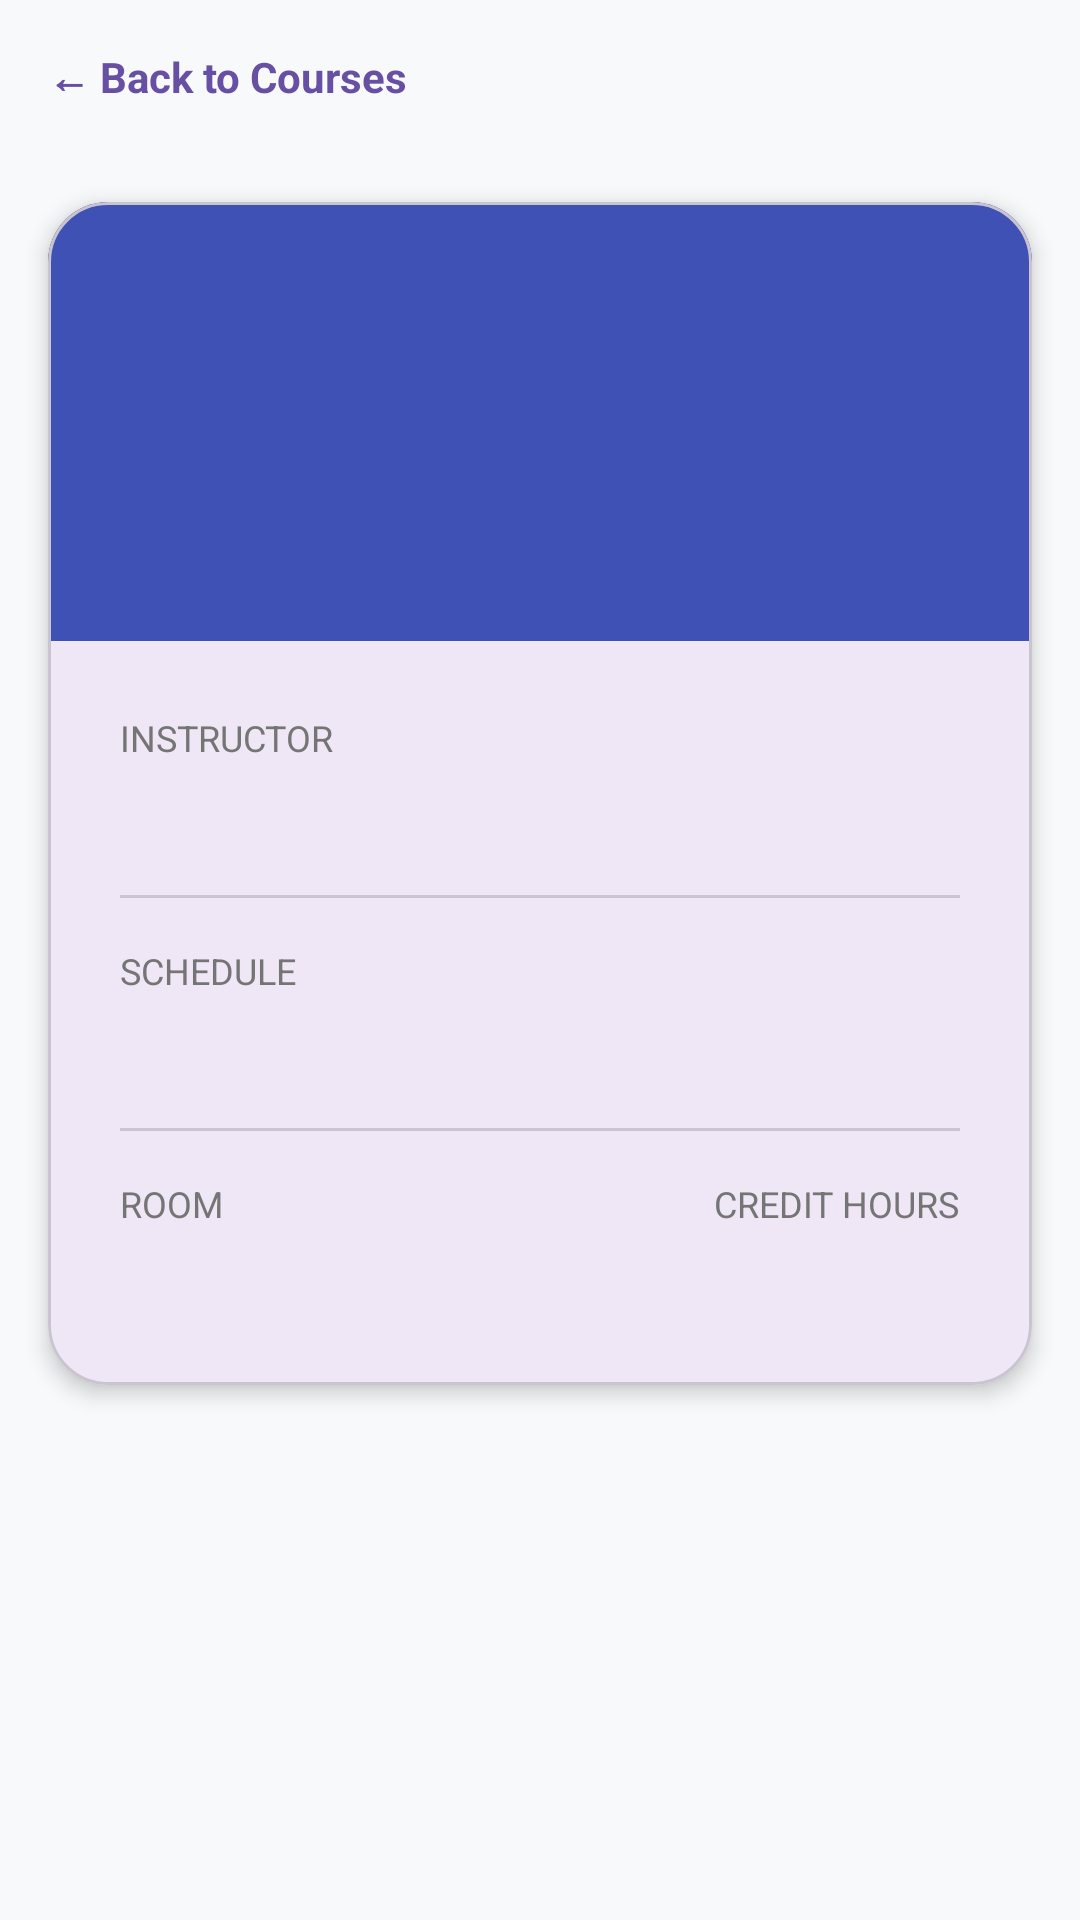

Reconstruct the res/layout file that produces this screen, plus the resources it refers to.
<!-- AndroidManifest.xml: application theme Theme.FastConnect -->
<!-- res/layout/fragment_course_detail.xml -->
<?xml version="1.0" encoding="utf-8"?>
<androidx.core.widget.NestedScrollView
    xmlns:android="http://schemas.android.com/apk/res/android"
    xmlns:app="http://schemas.android.com/apk/res-auto"
    android:layout_width="match_parent"
    android:layout_height="match_parent"
    android:background="#F8F9FA">

    <LinearLayout
        android:layout_width="match_parent"
        android:layout_height="wrap_content"
        android:orientation="vertical">

        
        <LinearLayout
            android:id="@+id/btnBack"
            android:layout_width="wrap_content"
            android:layout_height="wrap_content"
            android:orientation="horizontal"
            android:gravity="center_vertical"
            android:padding="16dp"
            android:clickable="true"
            android:focusable="true"
            android:background="?attr/selectableItemBackground">

            <TextView
                android:layout_width="wrap_content"
                android:layout_height="wrap_content"
                android:text="← Back to Courses"
                android:textColor="?attr/colorPrimary"
                android:textStyle="bold"
                android:textSize="14sp" />
        </LinearLayout>

        
        <com.google.android.material.card.MaterialCardView
            android:layout_width="match_parent"
            android:layout_height="wrap_content"
            android:layout_margin="16dp"
            app:cardCornerRadius="20dp"
            app:cardElevation="4dp">

            <LinearLayout
                android:layout_width="match_parent"
                android:layout_height="wrap_content"
                android:orientation="vertical">

                
                <LinearLayout
                    android:layout_width="match_parent"
                    android:layout_height="wrap_content"
                    android:background="#3F51B5"
                    android:orientation="vertical"
                    android:padding="24dp">

                    <TextView
                        android:id="@+id/tvDetailCode"
                        android:layout_width="wrap_content"
                        android:layout_height="wrap_content"
                        android:background="@drawable/bg_chips"
                        android:paddingHorizontal="16dp"
                        android:paddingVertical="6dp"
                        android:textColor="#FFFFFF"
                        android:textSize="14sp"
                        android:textStyle="bold" />

                    <TextView
                        android:id="@+id/tvDetailName"
                        android:layout_width="match_parent"
                        android:layout_height="wrap_content"
                        android:layout_marginTop="12dp"
                        android:textColor="#FFFFFF"
                        android:textSize="24sp"
                        android:textStyle="bold" />

                    <TextView
                        android:id="@+id/tvDetailDepartment"
                        android:layout_width="match_parent"
                        android:layout_height="wrap_content"
                        android:layout_marginTop="4dp"
                        android:textColor="#C5CAE9"
                        android:textSize="14sp" />

                </LinearLayout>

                
                <LinearLayout
                    android:layout_width="match_parent"
                    android:layout_height="wrap_content"
                    android:orientation="vertical"
                    android:padding="24dp">

                    
                    <LinearLayout
                        android:layout_width="match_parent"
                        android:layout_height="wrap_content"
                        android:orientation="vertical"
                        android:layout_marginBottom="16dp">

                        <TextView
                            android:layout_width="wrap_content"
                            android:layout_height="wrap_content"
                            android:text="Instructor"
                            android:textColor="#757575"
                            android:textSize="12sp"
                            android:textAllCaps="true" />

                        <TextView
                            android:id="@+id/tvDetailInstructor"
                            android:layout_width="match_parent"
                            android:layout_height="wrap_content"
                            android:layout_marginTop="4dp"
                            android:textColor="#212121"
                            android:textSize="18sp"
                            android:textStyle="bold" />

                    </LinearLayout>

                    <com.google.android.material.divider.MaterialDivider
                        android:layout_width="match_parent"
                        android:layout_height="wrap_content" />

                    
                    <LinearLayout
                        android:layout_width="match_parent"
                        android:layout_height="wrap_content"
                        android:orientation="vertical"
                        android:layout_marginTop="16dp"
                        android:layout_marginBottom="16dp">

                        <TextView
                            android:layout_width="wrap_content"
                            android:layout_height="wrap_content"
                            android:text="Schedule"
                            android:textColor="#757575"
                            android:textSize="12sp"
                            android:textAllCaps="true" />

                        <TextView
                            android:id="@+id/tvDetailTime"
                            android:layout_width="match_parent"
                            android:layout_height="wrap_content"
                            android:layout_marginTop="4dp"
                            android:textColor="#3F51B5"
                            android:textSize="18sp"
                            android:textStyle="bold" />

                    </LinearLayout>

                    <com.google.android.material.divider.MaterialDivider
                        android:layout_width="match_parent"
                        android:layout_height="wrap_content" />

                    
                    <LinearLayout
                        android:layout_width="match_parent"
                        android:layout_height="wrap_content"
                        android:orientation="horizontal"
                        android:layout_marginTop="16dp">

                        <LinearLayout
                            android:layout_width="0dp"
                            android:layout_height="wrap_content"
                            android:layout_weight="1"
                            android:orientation="vertical">

                            <TextView
                                android:layout_width="wrap_content"
                                android:layout_height="wrap_content"
                                android:text="Room"
                                android:textColor="#757575"
                                android:textSize="12sp"
                                android:textAllCaps="true" />

                            <TextView
                                android:id="@+id/tvDetailRoom"
                                android:layout_width="wrap_content"
                                android:layout_height="wrap_content"
                                android:layout_marginTop="4dp"
                                android:textColor="#212121"
                                android:textSize="18sp"
                                android:textStyle="bold" />

                        </LinearLayout>

                        <LinearLayout
                            android:layout_width="0dp"
                            android:layout_height="wrap_content"
                            android:layout_weight="1"
                            android:orientation="vertical"
                            android:gravity="end">

                            <TextView
                                android:layout_width="wrap_content"
                                android:layout_height="wrap_content"
                                android:text="Credit Hours"
                                android:textColor="#757575"
                                android:textSize="12sp"
                                android:textAllCaps="true" />

                            <TextView
                                android:id="@+id/tvDetailCredits"
                                android:layout_width="wrap_content"
                                android:layout_height="wrap_content"
                                android:layout_marginTop="4dp"
                                android:textColor="#212121"
                                android:textSize="18sp"
                                android:textStyle="bold" />

                        </LinearLayout>

                    </LinearLayout>

                </LinearLayout>

            </LinearLayout>

        </com.google.android.material.card.MaterialCardView>

    </LinearLayout>

</androidx.core.widget.NestedScrollView>
<!-- resources referenced by this layout -->
<resources>
  <style name="Theme.FastConnect" parent="Base.Theme.FastConnect" />
  <style name="Base.Theme.FastConnect" parent="Theme.Material3.DayNight.NoActionBar">
          
          
      </style>
</resources>
